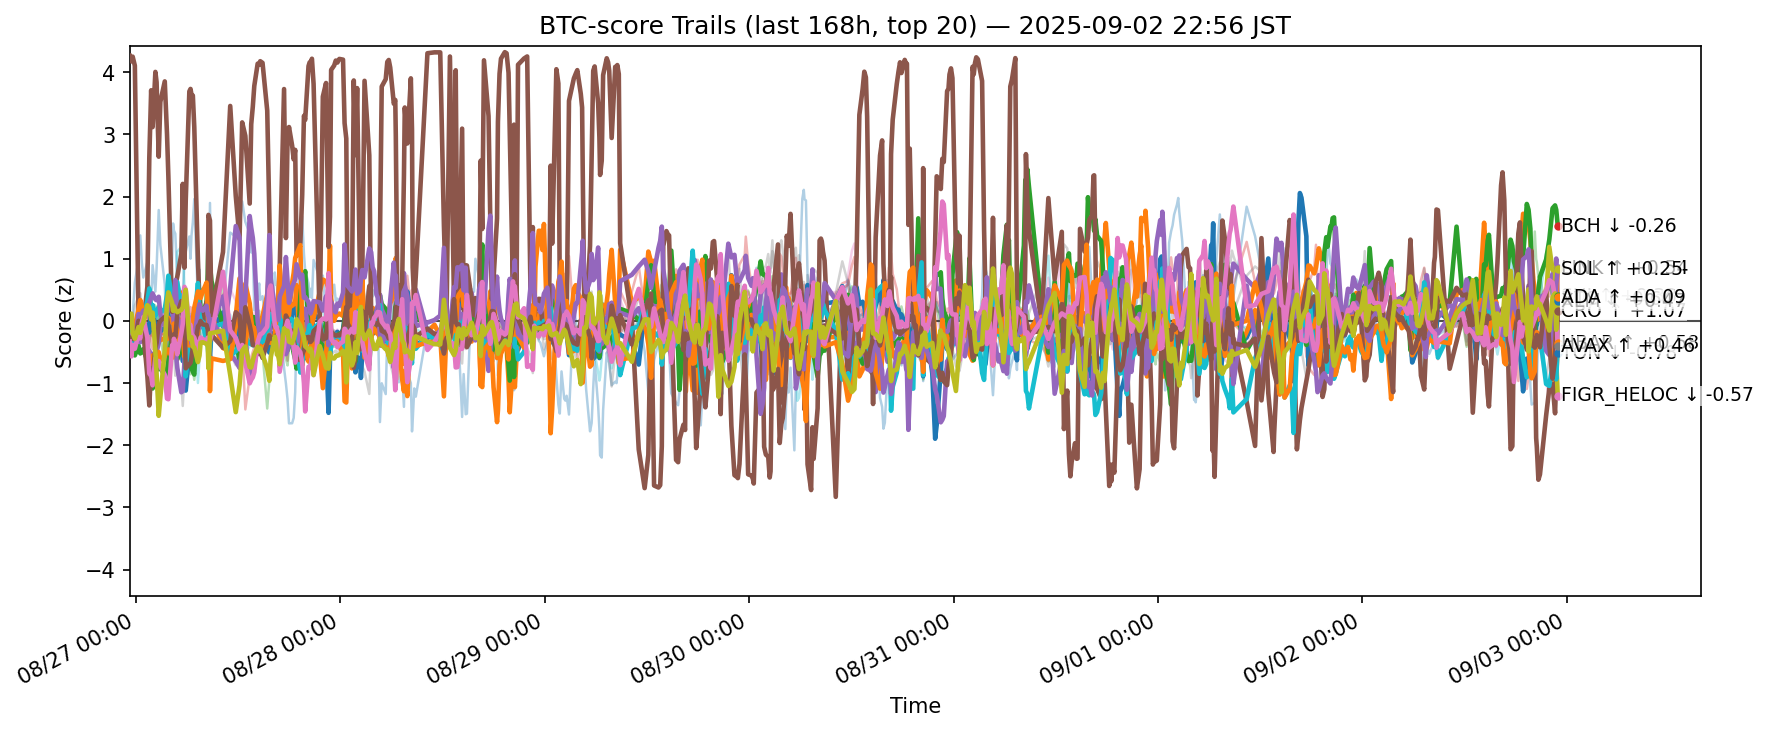

The data file committed next to this chart (first rows):
ts, side, symbol, score
2025-08-26 14:15:36.426590+00:00, btc, ADA, -0.326
2025-08-26 14:15:36.426590+00:00, btc, AVAX, -0.2848
2025-08-26 14:15:36.426590+00:00, btc, BCH, -0.3421
2025-08-26 14:15:36.426590+00:00, btc, BNB, -0.09804
2025-08-26 14:15:36.426590+00:00, btc, BTC, -0.1637
2025-08-26 14:15:36.426590+00:00, btc, CRO, 4.264
2025-08-26 14:15:36.426590+00:00, btc, DOGE, -0.372
2025-08-26 14:15:36.426590+00:00, btc, ETH, -0.2132
2025-08-26 14:15:36.426590+00:00, btc, HBAR, -0.08949
2025-08-26 14:15:36.426590+00:00, btc, HYPE, -0.1834
2025-08-26 14:15:36.426590+00:00, btc, LINK, -0.2452
2025-08-26 14:15:36.426590+00:00, btc, LTC, -0.09178
2025-08-26 14:15:36.426590+00:00, btc, SHIB, -0.2351
2025-08-26 14:15:36.426590+00:00, btc, SOL, -0.2313
2025-08-26 14:15:36.426590+00:00, btc, SUI, -0.2911
2025-08-26 14:15:36.426590+00:00, btc, TON, -0.3312
2025-08-26 14:15:36.426590+00:00, btc, TRX, -0.06817
2025-08-26 14:15:36.426590+00:00, btc, UNI, -0.6329
2025-08-26 14:15:36.426590+00:00, btc, XLM, -0.04701
2025-08-26 14:15:36.426590+00:00, btc, XRP, -0.07385
2025-08-26 14:27:12.862323+00:00, btc, ADA, -0.2609
2025-08-26 14:27:12.862323+00:00, btc, AVAX, -0.1981
2025-08-26 14:27:12.862323+00:00, btc, BCH, -0.5135
2025-08-26 14:27:12.862323+00:00, btc, BNB, -0.3205
2025-08-26 14:27:12.862323+00:00, btc, BTC, -0.0323
2025-08-26 14:27:12.862323+00:00, btc, CRO, 4.174
2025-08-26 14:27:12.862323+00:00, btc, DOGE, -0.3992
2025-08-26 14:27:12.862323+00:00, btc, ETH, -0.2831
2025-08-26 14:27:12.862323+00:00, btc, HBAR, -0.07534
2025-08-26 14:27:12.862323+00:00, btc, HYPE, -0.1147
2025-08-26 14:27:12.862323+00:00, btc, LINK, -0.2614
2025-08-26 14:27:12.862323+00:00, btc, LTC, 0.074
2025-08-26 14:27:12.862323+00:00, btc, SHIB, -0.1179
2025-08-26 14:27:12.862323+00:00, btc, SOL, -0.2427
2025-08-26 14:27:12.862323+00:00, btc, SUI, -0.2895
2025-08-26 14:27:12.862323+00:00, btc, TON, -0.5705
2025-08-26 14:27:12.862323+00:00, btc, TRX, -0.1639
2025-08-26 14:27:12.862323+00:00, btc, UNI, -0.7025
2025-08-26 14:27:12.862323+00:00, btc, XLM, 0.1178
2025-08-26 14:27:12.862323+00:00, btc, XRP, 0.1234
2025-08-26 14:35:49.569819+00:00, btc, ADA, -0.2361
2025-08-26 14:35:49.569819+00:00, btc, AVAX, -0.08387
2025-08-26 14:35:49.569819+00:00, btc, BCH, -0.483
2025-08-26 14:35:49.569819+00:00, btc, BNB, -0.1764
2025-08-26 14:35:49.569819+00:00, btc, BTC, -0.243
2025-08-26 14:35:49.569819+00:00, btc, CRO, 4.251
2025-08-26 14:35:49.569819+00:00, btc, DOGE, -0.403
2025-08-26 14:35:49.569819+00:00, btc, ETH, -0.1869
2025-08-26 14:35:49.569819+00:00, btc, HBAR, -0.2423
2025-08-26 14:35:49.569819+00:00, btc, HYPE, 0.0962
2025-08-26 14:35:49.569819+00:00, btc, LINK, -0.2089
2025-08-26 14:35:49.569819+00:00, btc, LTC, 0.02249
2025-08-26 14:35:49.569819+00:00, btc, SHIB, -0.25
2025-08-26 14:35:49.569819+00:00, btc, SOL, -0.2555
2025-08-26 14:35:49.569819+00:00, btc, SUI, -0.2427
2025-08-26 14:35:49.569819+00:00, btc, TON, -0.3867
2025-08-26 14:35:49.569819+00:00, btc, TRX, -0.1373
2025-08-26 14:35:49.569819+00:00, btc, UNI, -0.5654
2025-08-26 14:35:49.569819+00:00, btc, XLM, -0.1979
2025-08-26 14:35:49.569819+00:00, btc, XRP, -0.1276
... 12,280 more rows
